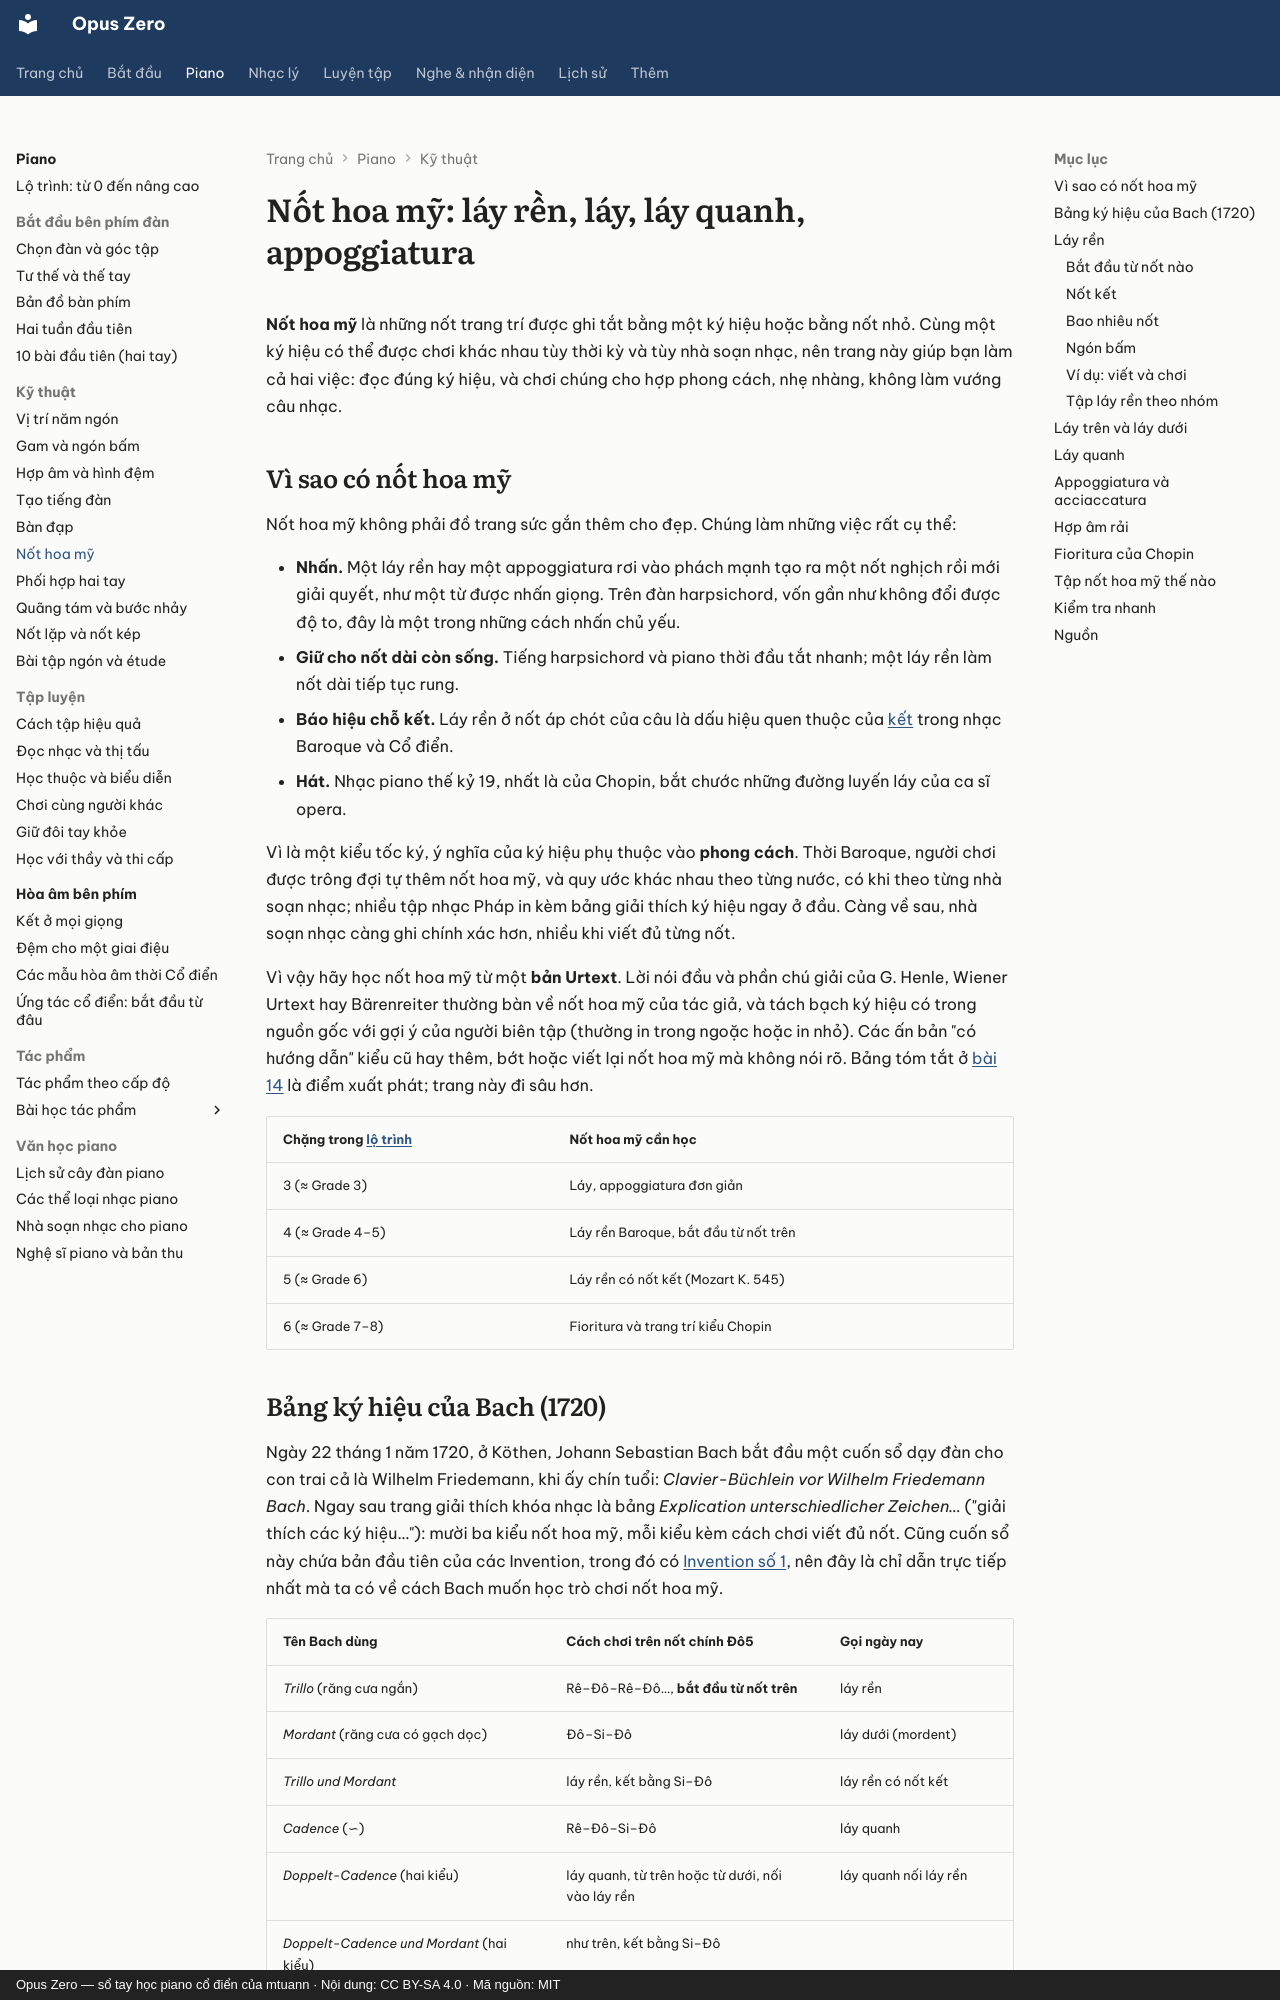

repository: mtuann/opus-zero · page: piano/not-hoa-my/index.html · generator: mkdocs · copyright: Opus Zero — sổ tay học piano cổ điển của mtuann · Nội dung: CC BY-SA 4.0 · Mã nguồn: MIT

# Nốt hoa mỹ: láy rền, láy, láy quanh, appoggiatura

**Nốt hoa mỹ** là những nốt trang trí được ghi tắt bằng một ký hiệu hoặc bằng nốt nhỏ. Cùng một ký hiệu có thể được chơi khác nhau tùy thời kỳ và tùy nhà soạn nhạc, nên trang này giúp bạn làm cả hai việc: đọc đúng ký hiệu, và chơi chúng cho hợp phong cách, nhẹ nhàng, không làm vướng câu nhạc.

## Vì sao có nốt hoa mỹ

Nốt hoa mỹ không phải đồ trang sức gắn thêm cho đẹp. Chúng làm những việc rất cụ thể:

- **Nhấn.** Một láy rền hay một appoggiatura rơi vào phách mạnh tạo ra một nốt nghịch rồi mới giải quyết, như một từ được nhấn giọng. Trên đàn harpsichord, vốn gần như không đổi được độ to, đây là một trong những cách nhấn chủ yếu.
- **Giữ cho nốt dài còn sống.** Tiếng harpsichord và piano thời đầu tắt nhanh; một láy rền làm nốt dài tiếp tục rung.
- **Báo hiệu chỗ kết.** Láy rền ở nốt áp chót của câu là dấu hiệu quen thuộc của [kết](../nhac-ly/13-ket.md) trong nhạc Baroque và Cổ điển.
- **Hát.** Nhạc piano thế kỷ 19, nhất là của Chopin, bắt chước những đường luyến láy của ca sĩ opera.

Vì là một kiểu tốc ký, ý nghĩa của ký hiệu phụ thuộc vào **phong cách**. Thời Baroque, người chơi được trông đợi tự thêm nốt hoa mỹ, và quy ước khác nhau theo từng nước, có khi theo từng nhà soạn nhạc; nhiều tập nhạc Pháp in kèm bảng giải thích ký hiệu ngay ở đầu. Càng về sau, nhà soạn nhạc càng ghi chính xác hơn, nhiều khi viết đủ từng nốt.

Vì vậy hãy học nốt hoa mỹ từ một **bản Urtext**. Lời nói đầu và phần chú giải của G. Henle, Wiener Urtext hay Bärenreiter thường bàn về nốt hoa mỹ của tác giả, và tách bạch ký hiệu có trong nguồn gốc với gợi ý của người biên tập (thường in trong ngoặc hoặc in nhỏ). Các ấn bản "có hướng dẫn" kiểu cũ hay thêm, bớt hoặc viết lại nốt hoa mỹ mà không nói rõ. Bảng tóm tắt ở [bài 14](../nhac-ly/14-ky-hieu-bieu-dien.md) là điểm xuất phát; trang này đi sâu hơn.

| Chặng trong [lộ trình](lo-trinh.md) | Nốt hoa mỹ cần học |
|---|---|
| 3 (≈ Grade 3) | Láy, appoggiatura đơn giản |
| 4 (≈ Grade 4–5) | Láy rền Baroque, bắt đầu từ nốt trên |
| 5 (≈ Grade 6) | Láy rền có nốt kết (Mozart K. 545) |
| 6 (≈ Grade 7–8) | Fioritura và trang trí kiểu Chopin |
